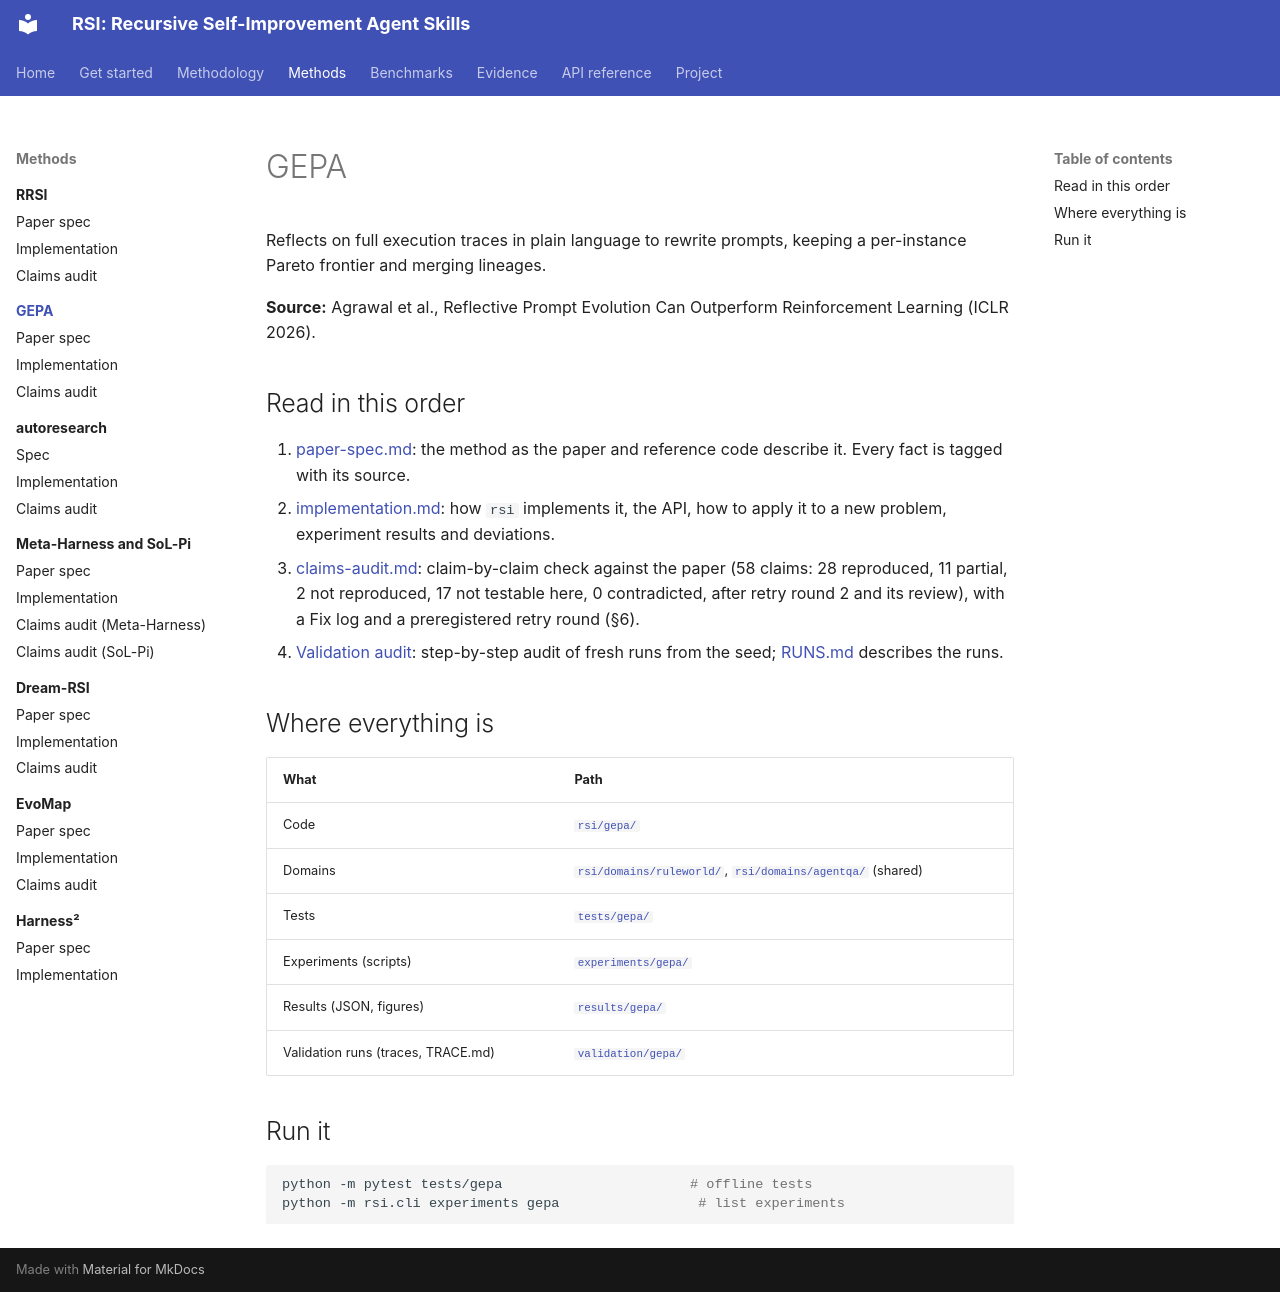

repository: GaryTang32/RSI · page: methods/gepa/index.html · generator: mkdocs

# GEPA

Reflects on full execution traces in plain language to rewrite prompts, keeping a per-instance Pareto frontier and merging lineages.

**Source:** Agrawal et al., Reflective Prompt Evolution Can Outperform Reinforcement Learning (ICLR 2026).

## Read in this order

1. [paper-spec.md](paper-spec.md): the method as the paper and reference code describe it. Every fact is tagged with its source.
2. [implementation.md](implementation.md): how `rsi` implements it, the API, how to apply it to a new problem, experiment results and deviations.
3. [claims-audit.md](claims-audit.md): claim-by-claim check against the paper (58 claims: 28 reproduced, 11 partial, 2 not reproduced, 17 not testable here, 0 contradicted, after retry round 2 and its review), with a Fix log and a preregistered retry round (§6).
4. [Validation audit](https://github.com/GaryTang32/RSI/blob/data/validation/gepa/AUDIT.md): step-by-step audit of fresh runs from the seed; [RUNS.md](https://github.com/GaryTang32/RSI/blob/data/validation/gepa/RUNS.md) describes the runs.

## Where everything is

| What | Path |
|---|---|
| Code | [`rsi/gepa/`](../../../rsi/gepa) |
| Domains | [`rsi/domains/ruleworld/`](../../../rsi/domains/ruleworld), [`rsi/domains/agentqa/`](../../../rsi/domains/agentqa) (shared) |
| Tests | [`tests/gepa/`](../../../tests/gepa) |
| Experiments (scripts) | [`experiments/gepa/`](../../../experiments/gepa) |
| Results (JSON, figures) | [`results/gepa/`](https://github.com/GaryTang32/RSI/tree/data/results/gepa) |
| Validation runs (traces, TRACE.md) | [`validation/gepa/`](https://github.com/GaryTang32/RSI/tree/data/validation/gepa) |

## Run it

```bash
python -m pytest tests/gepa                       # offline tests
python -m rsi.cli experiments gepa                 # list experiments
```
